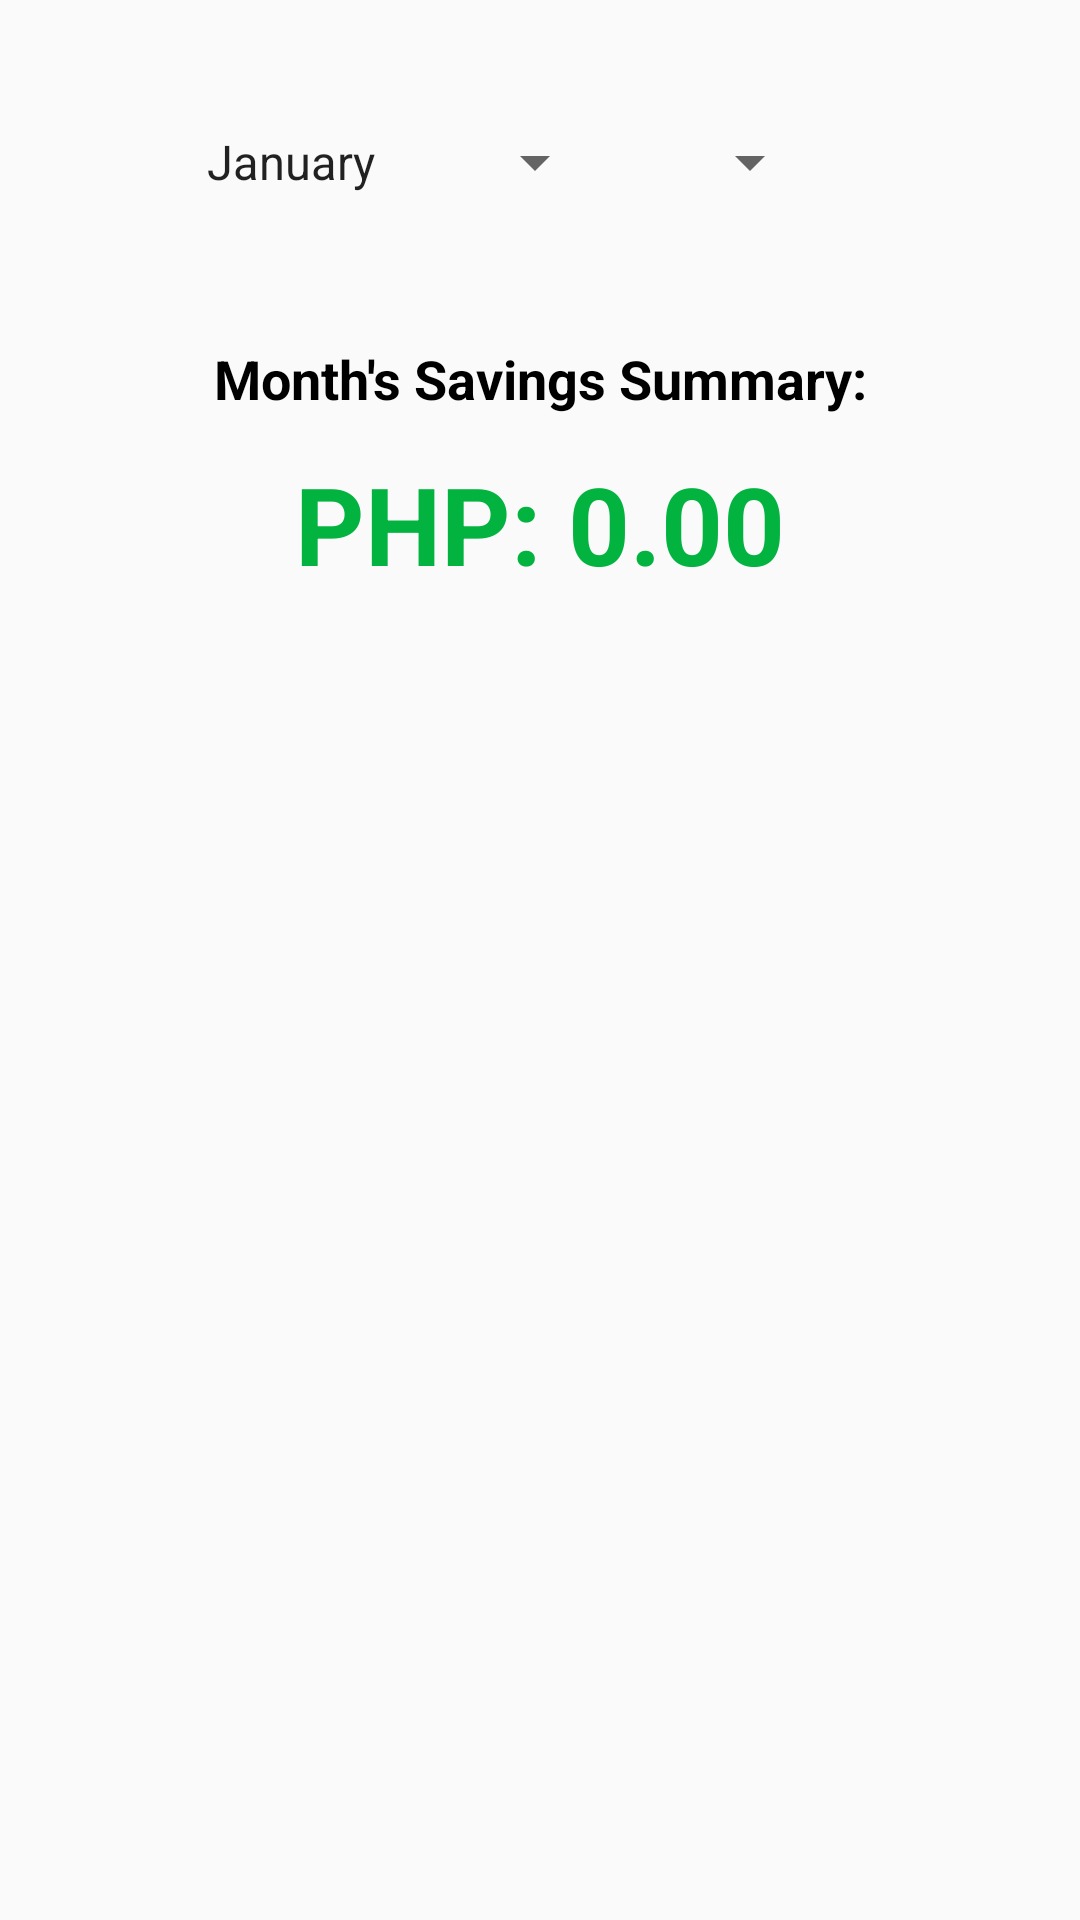

The Android layout XML behind this screen, and the referenced resources:
<!-- AndroidManifest.xml: application theme AppTheme -->
<!-- res/layout/activity_saving_summary.xml -->
<?xml version="1.0" encoding="utf-8"?>
<RelativeLayout xmlns:android="http://schemas.android.com/apk/res/android"
    xmlns:tools="http://schemas.android.com/tools"
    android:id="@+id/activity_saving_summary"
    android:layout_width="match_parent"
    android:layout_height="match_parent"
    android:paddingBottom="@dimen/activity_vertical_margin"
    android:paddingLeft="@dimen/activity_horizontal_margin"
    android:paddingRight="@dimen/activity_horizontal_margin"
    android:paddingTop="@dimen/activity_vertical_margin"
    tools:context="capstone.androiduserbadgetplanner.saving_summary">

    <Spinner
        android:layout_width="wrap_content"
        android:layout_height="wrap_content"
        android:layout_marginTop="26dp"
        android:id="@+id/spinner3"
        android:entries="@array/Months"
        android:layout_alignParentTop="true"
        android:layout_alignParentLeft="true"
        android:layout_alignParentStart="true"
        android:layout_marginLeft="45dp"
        android:layout_marginStart="45dp" />

    <Spinner
        android:layout_height="wrap_content"
        android:id="@+id/spinner4"
        android:layout_marginRight="70dp"
        android:layout_marginEnd="70dp"
        android:layout_alignTop="@+id/spinner3"
        android:layout_alignParentRight="true"
        android:layout_alignParentEnd="true"
        android:layout_width="wrap_content" />

    <TextView
        android:text="Month's Savings Summary:"
        android:layout_width="match_parent"
        android:layout_height="wrap_content"
        android:layout_below="@+id/spinner3"
        android:layout_marginTop="48dp"
        android:id="@+id/textView5"
        android:textStyle="bold"
        android:textColor="@android:color/black"
        android:textSize="18sp"
        android:layout_alignParentRight="true"
        android:layout_alignParentEnd="true"
        android:textAlignment="center" />

    <TextView
        android:text="PHP: 0.00"
        android:layout_width="match_parent"
        android:layout_height="wrap_content"
        android:layout_marginTop="12dp"
        android:id="@+id/savingValueContainer"
        android:textStyle="normal|bold"
        android:textColor="@color/colorPrimaryDark"
        android:textSize="36sp"
        android:textAlignment="center"
        android:layout_below="@+id/textView5"
        android:layout_alignParentLeft="true"
        android:layout_alignParentStart="true" />
</RelativeLayout>
<!-- resources referenced by this layout -->
<resources>
  <string-array name="Months">
          <item>January</item>
          <item>February</item>
          <item>March</item>
          <item>April</item>
          <item>May</item>
          <item>June</item>
          <item>July</item>
          <item>August</item>
          <item>September</item>
          <item>October</item>
          <item>November</item>
          <item>December</item>
      </string-array>
  <color name="colorPrimaryDark">#02b340</color>
  <dimen name="activity_horizontal_margin">16dp</dimen>
  <dimen name="activity_vertical_margin">16dp</dimen>
  <style name="AppTheme" parent="Theme.AppCompat.Light">
          
          <item name="colorPrimary">@color/colorPrimary</item>
          <item name="colorPrimaryDark">@color/colorPrimaryDark</item>
          <item name="colorAccent">@color/colorAccent</item>
      </style>
  <color name="colorPrimary">#00a323</color>
  <color name="colorAccent">#03710b</color>
</resources>
